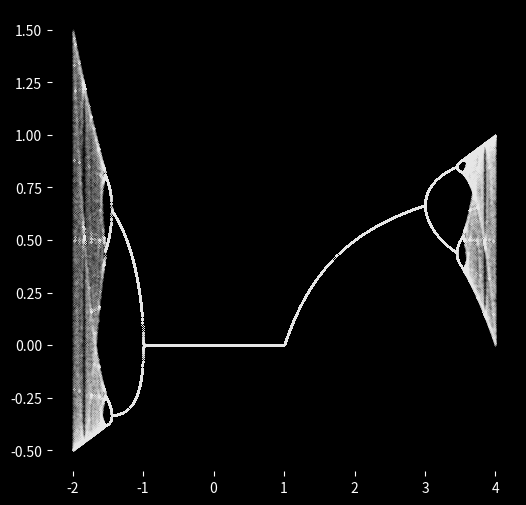

This chart was generated by the following Python code:
import matplotlib.pyplot as plt
import numpy as np
import time

def rec(r, x): #r = growth rate, x = population
    return r*x*(1-x)

t1 = time.time()

initial = .4 #Initial population
p = [[initial]] 
m = 5000
r = np.linspace(-3, 4, m)
n = 500
y_final = []
for j in range(m): #for changing growth rate
    p.append([initial])
    for i in range(n): #for changing the population
        p[j].append(rec(r[j], p[j][-1]))
        #if n-i<20:
    y_final.append(p[j][-200::])

t2 = time.time()
print("Duration = ", t2-t1)

plt.style.use('dark_background')
fig = plt.figure(figsize=(6,6), facecolor='black')
ax = plt.axes(frameon=False)

plt.plot(r,y_final,'w.',markersize=.05)
plt.show()
